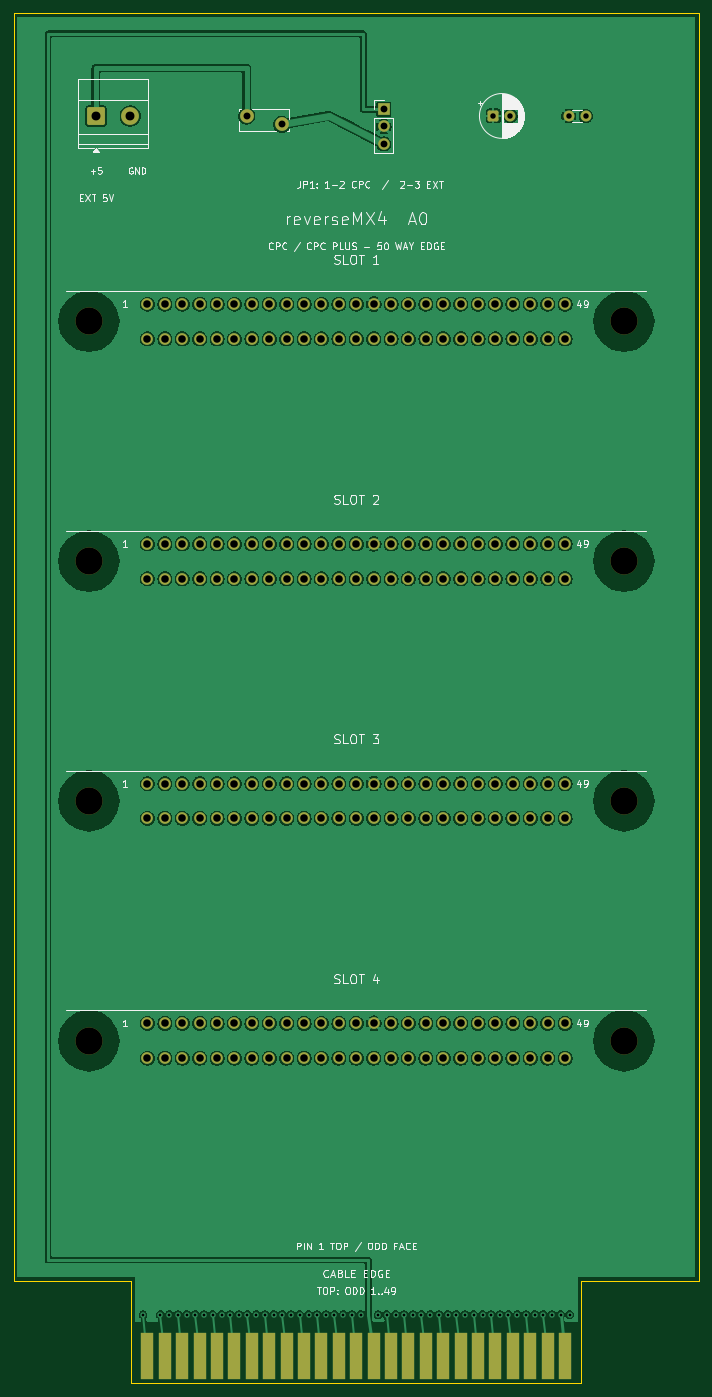
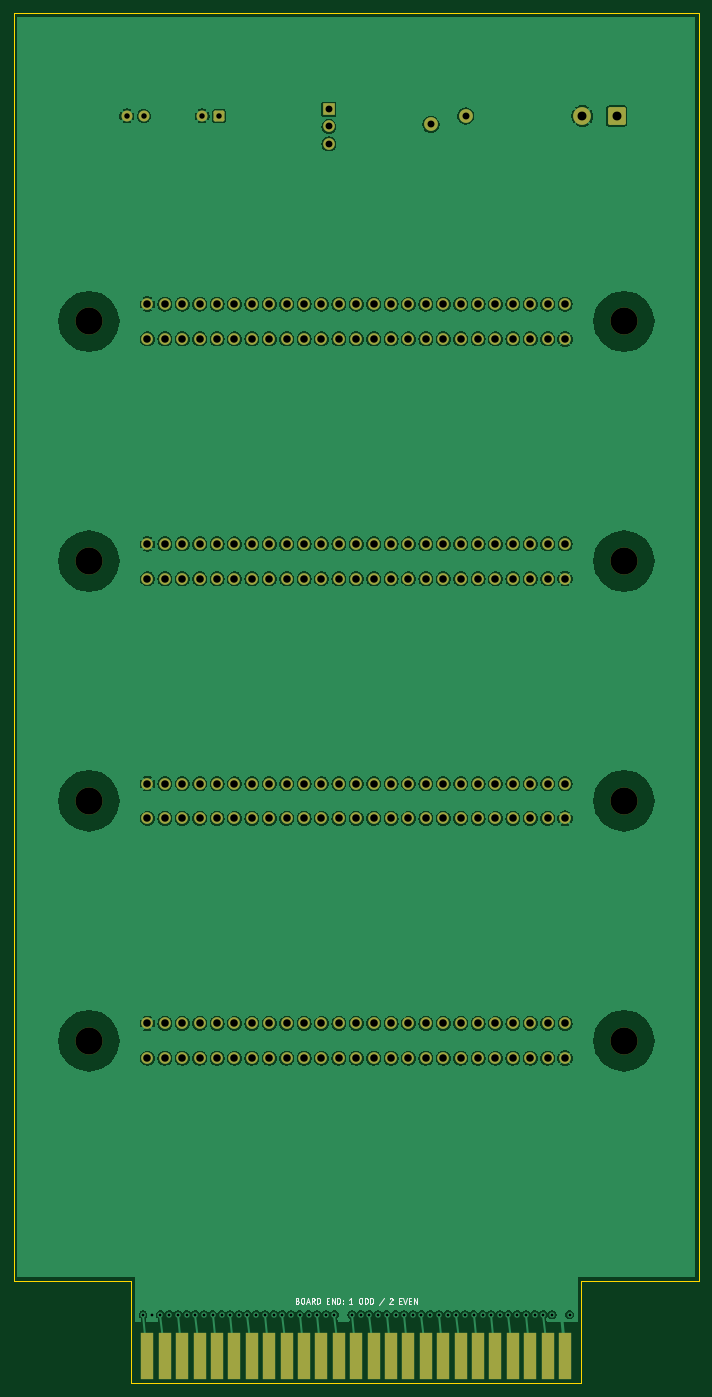
Circuit board: 10 layer files. Board 100.0 x 200.0 mm.
- drill: drill-report.txt (924 bytes)
- bottom_copper: reverseMX4-B_Cu.gbl (347437 bytes)
- bottom_mask: reverseMX4-B_Mask.gbs (7637 bytes)
- bottom_silk: reverseMX4-B_Silkscreen.gbo (15571 bytes)
- outline: reverseMX4-Edge_Cuts.gm1 (855 bytes)
- top_copper: reverseMX4-F_Cu.gtl (349156 bytes)
- top_mask: reverseMX4-F_Mask.gts (7637 bytes)
- top_silk: reverseMX4-F_Silkscreen.gto (69778 bytes)
- drill: reverseMX4-NPTH.drl (466 bytes)
- drill: reverseMX4-PTH.drl (4302 bytes)

=== drill: drill-report.txt (924 bytes, source withheld) ===
=== bottom_copper: reverseMX4-B_Cu.gbl (347437 bytes, source omitted) ===
=== bottom_mask: reverseMX4-B_Mask.gbs (7637 bytes, source omitted) ===
=== bottom_silk: reverseMX4-B_Silkscreen.gbo (15571 bytes, source omitted) ===
=== outline: reverseMX4-Edge_Cuts.gm1 ===
%TF.GenerationSoftware,KiCad,Pcbnew,10.0.6-1.fc44app2*%
%TF.CreationDate,2026-10-09T10:57:19+02:00*%
%TF.ProjectId,reverseMX4,72657665-7273-4654-9d58-342e6b696361,A0 prototype*%
%TF.SameCoordinates,Original*%
%TF.FileFunction,Profile,NP*%
%FSLAX46Y46*%
G04 Gerber Fmt 4.6, Leading zero omitted, Abs format (unit mm)*
G04 Created by KiCad (PCBNEW 10.0.6-1.fc44app2) date 2026-10-09 10:57:19*
%MOMM*%
%LPD*%
G01*
G04 APERTURE LIST*
%TA.AperFunction,Profile*%
%ADD10C,0.050000*%
%TD*%
G04 APERTURE END LIST*
D10*
X0Y0D02*
X100000000Y0D01*
X0Y-185000000D02*
X0Y0D01*
X17130000Y-185000000D02*
X0Y-185000000D01*
X17130000Y-200000000D02*
X17130000Y-185000000D01*
X82870000Y-185000000D02*
X82870000Y-200000000D01*
X82870000Y-200000000D02*
X17130000Y-200000000D01*
X100000000Y0D02*
X100000000Y-185000000D01*
X100000000Y-185000000D02*
X82870000Y-185000000D01*
M02*

=== top_copper: reverseMX4-F_Cu.gtl (349156 bytes, source omitted) ===
=== top_mask: reverseMX4-F_Mask.gts (7637 bytes, source omitted) ===
=== top_silk: reverseMX4-F_Silkscreen.gto (69778 bytes, source omitted) ===
=== drill: reverseMX4-NPTH.drl ===
M48
; DRILL file KiCad 10.0.6-1.fc44app2 date 2026-10-09T10:57:24
; FORMAT={-:-/ absolute / metric / decimal}
; #@! TF.CreationDate,2026-10-09T10:57:24+02:00
; #@! TF.GenerationSoftware,Kicad,Pcbnew,10.0.6-1.fc44app2
; #@! TF.FileFunction,NonPlated,1,4,NPTH
FMAT,2
METRIC
; #@! TA.AperFunction,NonPlated,NPTH,ComponentDrill
T1C3.960
%
G90
G05
T1
X10.945Y-45.0
X10.945Y-80.0
X10.945Y-115.0
X10.945Y-150.0
X89.055Y-45.0
X89.055Y-80.0
X89.055Y-115.0
X89.055Y-150.0
M30

=== drill: reverseMX4-PTH.drl ===
M48
; DRILL file KiCad 10.0.6-1.fc44app2 date 2026-10-09T10:57:24
; FORMAT={-:-/ absolute / metric / decimal}
; #@! TF.CreationDate,2026-10-09T10:57:24+02:00
; #@! TF.GenerationSoftware,Kicad,Pcbnew,10.0.6-1.fc44app2
; #@! TF.FileFunction,Plated,1,4,PTH
FMAT,2
METRIC
; #@! TA.AperFunction,Plated,PTH,ViaDrill
T1C0.400
; #@! TA.AperFunction,Plated,PTH,ComponentDrill
T2C0.800
; #@! TA.AperFunction,Plated,PTH,ComponentDrill
T3C1.000
; #@! TA.AperFunction,Plated,PTH,ComponentDrill
T4C1.010
; #@! TA.AperFunction,Plated,PTH,ComponentDrill
T5C1.100
; #@! TA.AperFunction,Plated,PTH,ComponentDrill
T6C1.300
%
G90
G05
T1
X18.87Y-190.0
X21.41Y-190.0
X22.71Y-190.0
X23.95Y-190.0
X25.25Y-190.0
X26.49Y-190.0
X27.79Y-190.0
X29.03Y-190.0
X30.33Y-190.0
X31.57Y-190.0
X32.87Y-190.0
X34.11Y-190.0
X35.41Y-190.0
X36.65Y-190.0
X37.95Y-190.0
X39.19Y-190.0
X40.49Y-190.0
X41.73Y-190.0
X43.03Y-190.0
X44.27Y-190.0
X45.57Y-190.0
X46.81Y-190.0
X48.11Y-190.0
X49.35Y-190.0
X50.65Y-190.0
X53.19Y-190.0
X54.43Y-190.0
X55.73Y-190.0
X56.97Y-190.0
X58.27Y-190.0
X59.51Y-190.0
X60.81Y-190.0
X62.05Y-190.0
X63.35Y-190.0
X64.59Y-190.0
X65.89Y-190.0
X67.13Y-190.0
X68.43Y-190.0
X69.67Y-190.0
X70.97Y-190.0
X72.21Y-190.0
X73.51Y-190.0
X74.75Y-190.0
X76.05Y-190.0
X77.29Y-190.0
X78.59Y-190.0
X79.83Y-190.0
X81.13Y-190.0
T2
X70.0Y-15.0
X72.5Y-15.0
X81.0Y-15.0
X83.5Y-15.0
T3
X54.0Y-14.0
X54.0Y-16.54
X54.0Y-19.08
T4
X34.0Y-15.0
X39.1Y-16.2
T5
X19.52Y-42.46
X19.52Y-47.54
X19.52Y-77.46
X19.52Y-82.54
X19.52Y-112.46
X19.52Y-117.54
X19.52Y-147.46
X19.52Y-152.54
X22.06Y-42.46
X22.06Y-47.54
X22.06Y-77.46
X22.06Y-82.54
X22.06Y-112.46
X22.06Y-117.54
X22.06Y-147.46
X22.06Y-152.54
X24.6Y-42.46
X24.6Y-47.54
X24.6Y-77.46
X24.6Y-82.54
X24.6Y-112.46
X24.6Y-117.54
X24.6Y-147.46
X24.6Y-152.54
X27.14Y-42.46
X27.14Y-47.54
X27.14Y-77.46
X27.14Y-82.54
X27.14Y-112.46
X27.14Y-117.54
X27.14Y-147.46
X27.14Y-152.54
X29.68Y-42.46
X29.68Y-47.54
X29.68Y-77.46
X29.68Y-82.54
X29.68Y-112.46
X29.68Y-117.54
X29.68Y-147.46
X29.68Y-152.54
X32.22Y-42.46
X32.22Y-47.54
X32.22Y-77.46
X32.22Y-82.54
X32.22Y-112.46
X32.22Y-117.54
X32.22Y-147.46
X32.22Y-152.54
X34.76Y-42.46
X34.76Y-47.54
X34.76Y-77.46
X34.76Y-82.54
X34.76Y-112.46
X34.76Y-117.54
X34.76Y-147.46
X34.76Y-152.54
X37.3Y-42.46
X37.3Y-47.54
X37.3Y-77.46
X37.3Y-82.54
X37.3Y-112.46
X37.3Y-117.54
X37.3Y-147.46
X37.3Y-152.54
X39.84Y-42.46
X39.84Y-47.54
X39.84Y-77.46
X39.84Y-82.54
X39.84Y-112.46
X39.84Y-117.54
X39.84Y-147.46
X39.84Y-152.54
X42.38Y-42.46
X42.38Y-47.54
X42.38Y-77.46
X42.38Y-82.54
X42.38Y-112.46
X42.38Y-117.54
X42.38Y-147.46
X42.38Y-152.54
X44.92Y-42.46
X44.92Y-47.54
X44.92Y-77.46
X44.92Y-82.54
X44.92Y-112.46
X44.92Y-117.54
X44.92Y-147.46
X44.92Y-152.54
X47.46Y-42.46
X47.46Y-47.54
X47.46Y-77.46
X47.46Y-82.54
X47.46Y-112.46
X47.46Y-117.54
X47.46Y-147.46
X47.46Y-152.54
X50.0Y-42.46
X50.0Y-47.54
X50.0Y-77.46
X50.0Y-82.54
X50.0Y-112.46
X50.0Y-117.54
X50.0Y-147.46
X50.0Y-152.54
X52.54Y-42.46
X52.54Y-47.54
X52.54Y-77.46
X52.54Y-82.54
X52.54Y-112.46
X52.54Y-117.54
X52.54Y-147.46
X52.54Y-152.54
X55.08Y-42.46
X55.08Y-47.54
X55.08Y-77.46
X55.08Y-82.54
X55.08Y-112.46
X55.08Y-117.54
X55.08Y-147.46
X55.08Y-152.54
X57.62Y-42.46
X57.62Y-47.54
X57.62Y-77.46
X57.62Y-82.54
X57.62Y-112.46
X57.62Y-117.54
X57.62Y-147.46
X57.62Y-152.54
X60.16Y-42.46
X60.16Y-47.54
X60.16Y-77.46
X60.16Y-82.54
X60.16Y-112.46
X60.16Y-117.54
X60.16Y-147.46
X60.16Y-152.54
X62.7Y-42.46
X62.7Y-47.54
X62.7Y-77.46
X62.7Y-82.54
X62.7Y-112.46
X62.7Y-117.54
X62.7Y-147.46
X62.7Y-152.54
X65.24Y-42.46
X65.24Y-47.54
X65.24Y-77.46
X65.24Y-82.54
X65.24Y-112.46
X65.24Y-117.54
X65.24Y-147.46
X65.24Y-152.54
X67.78Y-42.46
X67.78Y-47.54
X67.78Y-77.46
X67.78Y-82.54
X67.78Y-112.46
X67.78Y-117.54
X67.78Y-147.46
X67.78Y-152.54
X70.32Y-42.46
X70.32Y-47.54
X70.32Y-77.46
X70.32Y-82.54
X70.32Y-112.46
X70.32Y-117.54
X70.32Y-147.46
X70.32Y-152.54
X72.86Y-42.46
X72.86Y-47.54
X72.86Y-77.46
X72.86Y-82.54
X72.86Y-112.46
X72.86Y-117.54
X72.86Y-147.46
X72.86Y-152.54
X75.4Y-42.46
X75.4Y-47.54
X75.4Y-77.46
X75.4Y-82.54
X75.4Y-112.46
X75.4Y-117.54
X75.4Y-147.46
X75.4Y-152.54
X77.94Y-42.46
X77.94Y-47.54
X77.94Y-77.46
X77.94Y-82.54
X77.94Y-112.46
X77.94Y-117.54
X77.94Y-147.46
X77.94Y-152.54
X80.48Y-42.46
X80.48Y-47.54
X80.48Y-77.46
X80.48Y-82.54
X80.48Y-112.46
X80.48Y-117.54
X80.48Y-147.46
X80.48Y-152.54
T6
X12.0Y-15.0
X17.0Y-15.0
M30
